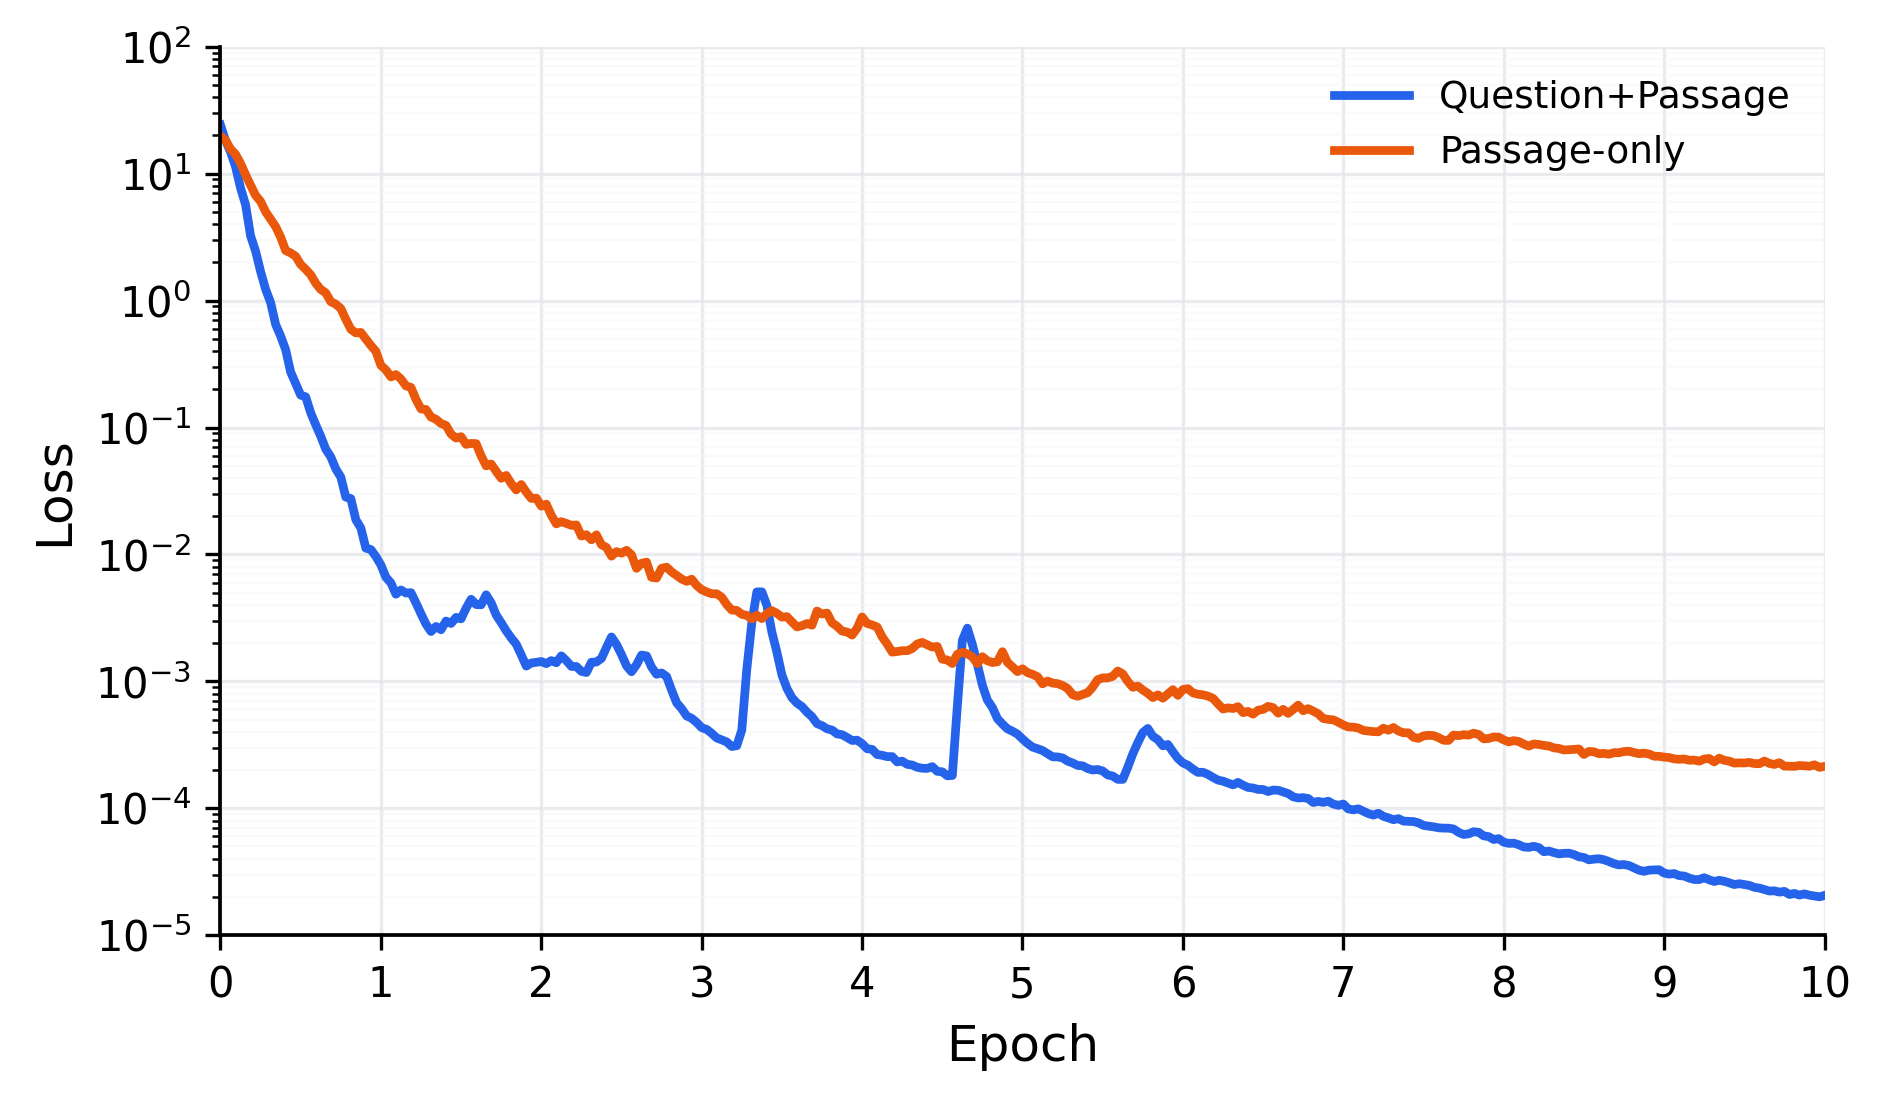

Values plotted in this chart, from the file beside it:
model, step, epoch, raw_ema_loss, adjusted_ema_loss, is_outlier, method
Question+Passage, 1, 0.0003125, 24.12, 24.12, 0, log_space_local_mean_replacement
Question+Passage, 100, 0.03125, 18.22, 18.22, 0, log_space_local_mean_replacement
Question+Passage, 200, 0.0625, 14.85, 14.85, 0, log_space_local_mean_replacement
Question+Passage, 300, 0.09375, 11.37, 11.37, 0, log_space_local_mean_replacement
Question+Passage, 400, 0.125, 7.722, 7.722, 0, log_space_local_mean_replacement
Question+Passage, 500, 0.1562, 5.7, 5.7, 0, log_space_local_mean_replacement
Question+Passage, 600, 0.1875, 3.236, 3.236, 0, log_space_local_mean_replacement
Question+Passage, 700, 0.2188, 2.456, 2.456, 0, log_space_local_mean_replacement
Question+Passage, 800, 0.25, 1.693, 1.693, 0, log_space_local_mean_replacement
Question+Passage, 900, 0.2812, 1.228, 1.228, 0, log_space_local_mean_replacement
Question+Passage, 1000, 0.3125, 0.9663, 0.9663, 0, log_space_local_mean_replacement
Question+Passage, 1100, 0.3438, 0.6486, 0.6486, 0, log_space_local_mean_replacement
Question+Passage, 1200, 0.375, 0.5258, 0.5258, 0, log_space_local_mean_replacement
Question+Passage, 1300, 0.4062, 0.4098, 0.4098, 0, log_space_local_mean_replacement
Question+Passage, 1400, 0.4375, 0.2736, 0.2736, 0, log_space_local_mean_replacement
Question+Passage, 1500, 0.4688, 0.2216, 0.2216, 0, log_space_local_mean_replacement
Question+Passage, 1600, 0.5, 0.1799, 0.1799, 0, log_space_local_mean_replacement
Question+Passage, 1700, 0.5312, 0.1744, 0.1744, 0, log_space_local_mean_replacement
Question+Passage, 1800, 0.5625, 0.1305, 0.1305, 0, log_space_local_mean_replacement
Question+Passage, 1900, 0.5938, 0.1049, 0.1049, 0, log_space_local_mean_replacement
Question+Passage, 2000, 0.625, 0.08534, 0.08534, 0, log_space_local_mean_replacement
Question+Passage, 2100, 0.6562, 0.06759, 0.06759, 0, log_space_local_mean_replacement
Question+Passage, 2200, 0.6875, 0.05871, 0.05871, 0, log_space_local_mean_replacement
Question+Passage, 2300, 0.7188, 0.04714, 0.04714, 0, log_space_local_mean_replacement
Question+Passage, 2400, 0.75, 0.04075, 0.04075, 0, log_space_local_mean_replacement
Question+Passage, 2500, 0.7812, 0.02828, 0.02828, 0, log_space_local_mean_replacement
Question+Passage, 2600, 0.8125, 0.02753, 0.02753, 0, log_space_local_mean_replacement
Question+Passage, 2700, 0.8438, 0.01879, 0.01879, 0, log_space_local_mean_replacement
Question+Passage, 2800, 0.875, 0.01615, 0.01615, 0, log_space_local_mean_replacement
Question+Passage, 2900, 0.9062, 0.01121, 0.01121, 0, log_space_local_mean_replacement
Question+Passage, 3000, 0.9375, 0.01093, 0.01093, 0, log_space_local_mean_replacement
Question+Passage, 3100, 0.9688, 0.009636, 0.009636, 0, log_space_local_mean_replacement
Question+Passage, 3200, 1.0, 0.008268, 0.008268, 0, log_space_local_mean_replacement
Question+Passage, 3300, 1.031, 0.006611, 0.006611, 0, log_space_local_mean_replacement
Question+Passage, 3400, 1.062, 0.005962, 0.005962, 0, log_space_local_mean_replacement
Question+Passage, 3500, 1.094, 0.004856, 0.004856, 0, log_space_local_mean_replacement
Question+Passage, 3600, 1.125, 0.005246, 0.005246, 0, log_space_local_mean_replacement
Question+Passage, 3700, 1.156, 0.004962, 0.004962, 0, log_space_local_mean_replacement
Question+Passage, 3800, 1.188, 0.004996, 0.004996, 0, log_space_local_mean_replacement
Question+Passage, 3900, 1.219, 0.00415, 0.00415, 0, log_space_local_mean_replacement
Question+Passage, 4000, 1.25, 0.003404, 0.003404, 0, log_space_local_mean_replacement
Question+Passage, 4100, 1.281, 0.002822, 0.002822, 0, log_space_local_mean_replacement
Question+Passage, 4200, 1.312, 0.002468, 0.002468, 0, log_space_local_mean_replacement
Question+Passage, 4300, 1.344, 0.002705, 0.002705, 0, log_space_local_mean_replacement
Question+Passage, 4400, 1.375, 0.002549, 0.002549, 0, log_space_local_mean_replacement
Question+Passage, 4500, 1.406, 0.002985, 0.002985, 0, log_space_local_mean_replacement
Question+Passage, 4600, 1.438, 0.002856, 0.002856, 0, log_space_local_mean_replacement
Question+Passage, 4700, 1.469, 0.003189, 0.003189, 0, log_space_local_mean_replacement
Question+Passage, 4800, 1.5, 0.003109, 0.003109, 0, log_space_local_mean_replacement
Question+Passage, 4900, 1.531, 0.003775, 0.003775, 0, log_space_local_mean_replacement
Question+Passage, 5000, 1.562, 0.004434, 0.004434, 0, log_space_local_mean_replacement
Question+Passage, 5100, 1.594, 0.004028, 0.004028, 0, log_space_local_mean_replacement
Question+Passage, 5200, 1.625, 0.00401, 0.00401, 0, log_space_local_mean_replacement
Question+Passage, 5300, 1.656, 0.004805, 0.004805, 0, log_space_local_mean_replacement
Question+Passage, 5400, 1.688, 0.004161, 0.004161, 0, log_space_local_mean_replacement
Question+Passage, 5500, 1.719, 0.003328, 0.003328, 0, log_space_local_mean_replacement
Question+Passage, 5600, 1.75, 0.002898, 0.002898, 0, log_space_local_mean_replacement
Question+Passage, 5700, 1.781, 0.002499, 0.002499, 0, log_space_local_mean_replacement
Question+Passage, 5800, 1.812, 0.002199, 0.002199, 0, log_space_local_mean_replacement
Question+Passage, 5900, 1.844, 0.001964, 0.001964, 0, log_space_local_mean_replacement
... 582 more rows
